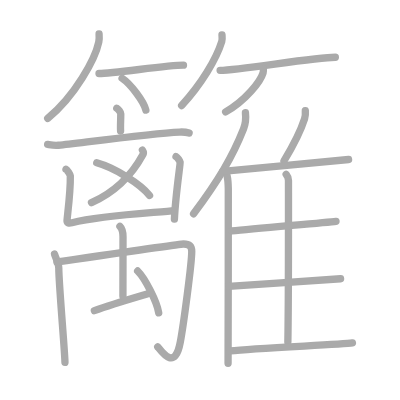
t = 0.00 s
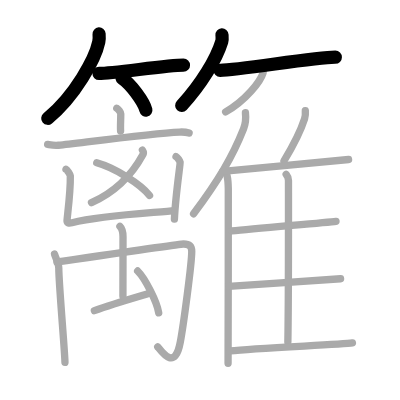
t = 5.00 s
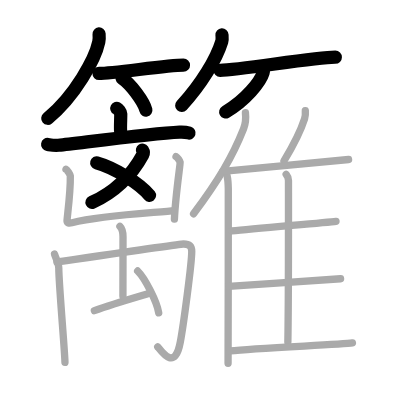
t = 10.00 s
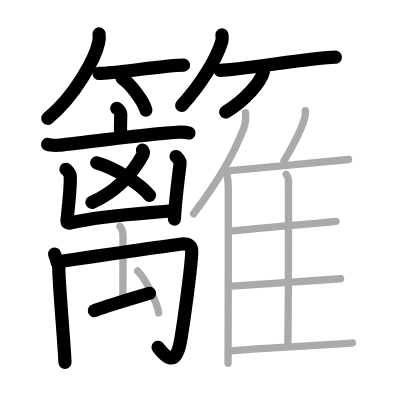
t = 15.00 s
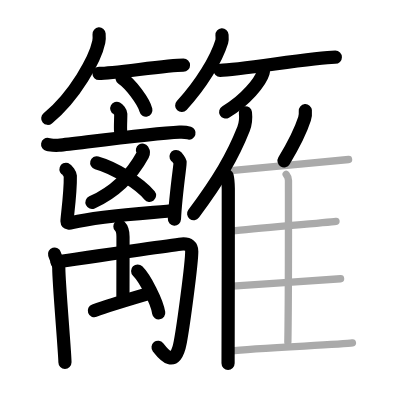
t = 20.00 s
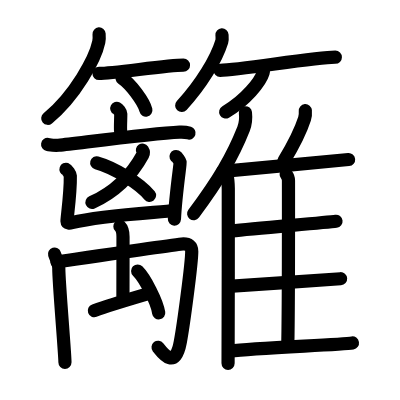
t = 25.00 s

The animated SVG that drew these frames (rendered in a browser with its animation timeline set to each time). Animation: 25 SMIL elements (animate=25); one cycle of 25.00 s.

<?xml version="1.0" standalone="no"?>
<!DOCTYPE svg PUBLIC "-//W3C//DTD SVG 1.1//EN"   "http://www.w3.org/Graphics/SVG/1.1/DTD/svg11.dtd">
<svg width="400px" height="400px"  version="1.1" xmlns="http://www.w3.org/2000/svg">
  <defs>
    <marker id="Triangle" viewBox="0 0 10 10" refX="0" refY="5" markerUnits="strokeWidth" markerWidth="3" style="stroke-opacity:0%;fill:#aaaaaa;" markerHeight="2" orient="auto">
      <path d="M 0 0 L 10 5 L 0 10 z" />
    </marker>
    
    <marker id="Arrow" viewBox="0 0 10 10" refX="5" refY="5" markerUnits="strokeWidth" markerWidth="1.8" style="stroke-opacity:0%;fill:#770000;" markerHeight="2" orient="auto">
      <path d="M 0 4 L 6 4 L 4 1 L 10 5 L 4 9 L 6 6 L 0 6 z" />
        <circle cx="5" cy="5" r="5" />
      </marker>
    
    <marker id="TriangleRed" viewBox="0 0 10 10" refX="0" refY="5" markerUnits="strokeWidth" markerWidth="3" style="stroke-opacity:0%;fill:#CC0000;" markerHeight="2" orient="auto">
      <path d="M 0 0 L 10 5 L 0 10 z" />
    </marker>
    
    <marker id="ArrowRed" viewBox="0 0 10 10" refX="5" refY="5" markerUnits="strokeWidth" markerWidth="1.8" style="stroke-opacity:0%;fill:#CC0000;" markerHeight="2" orient="auto">
      <path d="M 0 4 L 6 4 L 4 1 L 10 5 L 4 9 L 6 6 L 0 6 z" />
        <circle cx="5" cy="5" r="5" />
      </marker>
    
  </defs>
  
  <path style="fill:#ffffff; fill-opacity:100%; fill-rule:evenodd; stroke-width:0;" d="M 0 0 L 400px 0 L 400px 400px L 0 400px L 0 0" />

  <g transform="scale(3.6697247706422 3.6697247706422)">
<path style="fill:none; fill-opacity:0%; fill-rule:evenodd; stroke:#aaaaaa; stroke-opacity:100%; stroke-width: 1.5pt; stroke-linejoin:round; stroke-linecap:round;" d="M27 9.25c0.04 0.54 0.08 1.4-0.08 2.18C25.96 16.01 20.49 26.08 13 32.25"></path>
<path style="fill:none; fill-opacity:0%; fill-rule:evenodd; stroke:#aaaaaa; stroke-opacity:100%; stroke-width: 1.5pt; stroke-linejoin:round; stroke-linecap:round;" d="M26.98 20.02c4.04 0 18.49-2.26 23.02-2.26"></path>
<path style="fill:none; fill-opacity:0%; fill-rule:evenodd; stroke:#aaaaaa; stroke-opacity:100%; stroke-width: 1.5pt; stroke-linejoin:round; stroke-linecap:round;" d="M33.27 21.33c2.29 1.53 5.91 6.29 6.48 8.67"></path>
<path style="fill:none; fill-opacity:0%; fill-rule:evenodd; stroke:#aaaaaa; stroke-opacity:100%; stroke-width: 1.5pt; stroke-linejoin:round; stroke-linecap:round;" d="M60.49 9.5c0.03 0.45 0.13 1.18-0.06 1.82c-1.47 4.77-5.54 11.57-10.93 17.43"></path>
<path style="fill:none; fill-opacity:0%; fill-rule:evenodd; stroke:#aaaaaa; stroke-opacity:100%; stroke-width: 1.5pt; stroke-linejoin:round; stroke-linecap:round;" d="M59.98 19.16c5.17 0 25.6-3.57 31.4-3.57"></path>
<path style="fill:none; fill-opacity:0%; fill-rule:evenodd; stroke:#aaaaaa; stroke-opacity:100%; stroke-width: 1.5pt; stroke-linejoin:round; stroke-linecap:round;" d="M71.75 18.75c0.03 0.28 0.06 0.71-0.06 1.11c-0.7 2.35-4.71 7.49-10.2 10.64"></path>
<path style="fill:none; fill-opacity:0%; fill-rule:evenodd; stroke:#aaaaaa; stroke-opacity:100%; stroke-width: 1.5pt; stroke-linejoin:round; stroke-linecap:round;" d="M31.82 29.5c0.41 0.22 1.09 1.06 1.09 1.49c0 1.6-0.13 3.37-0.05 4.72"></path>
<path style="fill:none; fill-opacity:0%; fill-rule:evenodd; stroke:#aaaaaa; stroke-opacity:100%; stroke-width: 1.5pt; stroke-linejoin:round; stroke-linecap:round;" d="M12.98 39.36c0.98 0.16 1.84 0.35 2.96 0.22c6.68-0.73 25.23-3.21 33.01-3.59c1.14-0.06 1.73 0.01 2.58 0.28"></path>
<path style="fill:none; fill-opacity:0%; fill-rule:evenodd; stroke:#aaaaaa; stroke-opacity:100%; stroke-width: 1.5pt; stroke-linejoin:round; stroke-linecap:round;" d="M38.81 40.91c0.22 0.35 0.45 0.63 0.11 1.24c-3.01 5.53-7.5 10.16-13.99 13.06"></path>
<path style="fill:none; fill-opacity:0%; fill-rule:evenodd; stroke:#aaaaaa; stroke-opacity:100%; stroke-width: 1.5pt; stroke-linejoin:round; stroke-linecap:round;" d="M26.36 44.36c4.86 1.34 11.85 5.7 14.39 8.89"></path>
<path style="fill:none; fill-opacity:0%; fill-rule:evenodd; stroke:#aaaaaa; stroke-opacity:100%; stroke-width: 1.5pt; stroke-linejoin:round; stroke-linecap:round;" d="M17.98 46.13c0.32 0.11 1.17 1.44 1.18 1.73c0.09 4.9-0.94 11.7-0.9 12.38c0.04 0.67 0.76 0.6 1.36 0.45c8.84-2.18 24.52-2.8 27.87-3.32"></path>
<path style="fill:none; fill-opacity:0%; fill-rule:evenodd; stroke:#aaaaaa; stroke-opacity:100%; stroke-width: 1.5pt; stroke-linejoin:round; stroke-linecap:round;" d="M47.97 42.67c0.34 0.16 1.05 1.23 1.12 1.56c0.07 0.33-1.26 9.03-1.56 15.48"></path>
<path style="fill:none; fill-opacity:0%; fill-rule:evenodd; stroke:#aaaaaa; stroke-opacity:100%; stroke-width: 1.5pt; stroke-linejoin:round; stroke-linecap:round;" d="M14.86 69.24c0.39 1.26 1.16 2.49 1.16 3.86C16 77 17.72 96.37 17.7 98.74"></path>
<path style="fill:none; fill-opacity:0%; fill-rule:evenodd; stroke:#aaaaaa; stroke-opacity:100%; stroke-width: 1.5pt; stroke-linejoin:round; stroke-linecap:round;" d="M15.51 71.37c4.74-0.68 33.54-4.89 34.49-4.89c1.37 0 2.25 0.5 2.25 2.03c0 3.21-2.23 19.97-3.13 24.76c-1.45 7.75-4.87 2.85-6.14 1.25"></path>
<path style="fill:none; fill-opacity:0%; fill-rule:evenodd; stroke:#aaaaaa; stroke-opacity:100%; stroke-width: 1.5pt; stroke-linejoin:round; stroke-linecap:round;" d="M25.72 84.65c4.53-1.65 7.17-2.4 15.03-4.73"></path>
<path style="fill:none; fill-opacity:0%; fill-rule:evenodd; stroke:#aaaaaa; stroke-opacity:100%; stroke-width: 1.5pt; stroke-linejoin:round; stroke-linecap:round;" d="M32.68 61.7c0.74 0.74 0.84 2.05 0.84 2.84c0 5.46-0.02 8.21-0.02 16.21"></path>
<path style="fill:none; fill-opacity:0%; fill-rule:evenodd; stroke:#aaaaaa; stroke-opacity:100%; stroke-width: 1.5pt; stroke-linejoin:round; stroke-linecap:round;" d="M37.51 73.85c2.02 2.01 5.23 8.27 5.74 11.4"></path>
<path style="fill:none; fill-opacity:0%; fill-rule:evenodd; stroke:#aaaaaa; stroke-opacity:100%; stroke-width: 1.5pt; stroke-linejoin:round; stroke-linecap:round;" d="M66.88 30.73c0.15 1.38-0.04 3.19-0.51 4.38c-2.99 7.55-6.77 13.95-13.62 23.14"></path>
<path style="fill:none; fill-opacity:0%; fill-rule:evenodd; stroke:#aaaaaa; stroke-opacity:100%; stroke-width: 1.5pt; stroke-linejoin:round; stroke-linecap:round;" d="M61.88 47.9c0.18 0.74 0.31 2.36 0.33 3.5c0.1 10.2-0.14 42.29-0.06 47.6"></path>
<path style="fill:none; fill-opacity:0%; fill-rule:evenodd; stroke:#aaaaaa; stroke-opacity:100%; stroke-width: 1.5pt; stroke-linejoin:round; stroke-linecap:round;" d="M83.2 30.16c0.06 0.7-0.02 1.62-0.21 2.22c-1.23 3.83-2.78 6.78-5.6 11.44"></path>
<path style="fill:none; fill-opacity:0%; fill-rule:evenodd; stroke:#aaaaaa; stroke-opacity:100%; stroke-width: 1.5pt; stroke-linejoin:round; stroke-linecap:round;" d="M60.71 46.69c9.26-0.89 31-2.84 34.28-3.22"></path>
<path style="fill:none; fill-opacity:0%; fill-rule:evenodd; stroke:#aaaaaa; stroke-opacity:100%; stroke-width: 1.5pt; stroke-linejoin:round; stroke-linecap:round;" d="M77.98 47.52c0.35 0.42 0.63 0.98 0.63 1.7c0 7.3 0.04 32.5-0.17 43.99"></path>
<path style="fill:none; fill-opacity:0%; fill-rule:evenodd; stroke:#aaaaaa; stroke-opacity:100%; stroke-width: 1.5pt; stroke-linejoin:round; stroke-linecap:round;" d="M63.18 62.94c6.53-0.71 25.58-2.27 28.38-2.63"></path>
<path style="fill:none; fill-opacity:0%; fill-rule:evenodd; stroke:#aaaaaa; stroke-opacity:100%; stroke-width: 1.5pt; stroke-linejoin:round; stroke-linecap:round;" d="M62.32 78.04c7.2-0.56 27.4-1.79 30.49-2.09"></path>
<path style="fill:none; fill-opacity:0%; fill-rule:evenodd; stroke:#aaaaaa; stroke-opacity:100%; stroke-width: 1.5pt; stroke-linejoin:round; stroke-linecap:round;" d="M62.77 95.63c6.91-0.84 30.3-1.7 33.27-2.18"></path>

<path style="fill:none; fill-opacity:0%; fill-rule:evenodd; stroke:#000000; stroke-opacity:100%; stroke-width: 2.7pt; stroke-linejoin:round; stroke-linecap:round;" d="M27 9.25c0.04 0.54 0.08 1.4-0.08 2.18C25.96 16.01 20.49 26.08 13 32.25" pathLength="100" stroke-dashoffset="100" stroke-dasharray="100 105"><animate id="dashAnim1" attributeName="stroke-dashoffset" from="100" to="0" dur="1s" calcMode="linear" fill="freeze"/></path>
<path style="fill:none; fill-opacity:0%; fill-rule:evenodd; stroke:#000000; stroke-opacity:100%; stroke-width: 2.7pt; stroke-linejoin:round; stroke-linecap:round;" d="M26.98 20.02c4.04 0 18.49-2.26 23.02-2.26" pathLength="100" stroke-dashoffset="100" stroke-dasharray="100 105"><animate id="dashAnim2" attributeName="stroke-dashoffset" from="100" to="0" dur="1s" calcMode="linear" begin="dashAnim1.end" fill="freeze"/></path>
<path style="fill:none; fill-opacity:0%; fill-rule:evenodd; stroke:#000000; stroke-opacity:100%; stroke-width: 2.7pt; stroke-linejoin:round; stroke-linecap:round;" d="M33.27 21.33c2.29 1.53 5.91 6.29 6.48 8.67" pathLength="100" stroke-dashoffset="100" stroke-dasharray="100 105"><animate id="dashAnim3" attributeName="stroke-dashoffset" from="100" to="0" dur="1s" calcMode="linear" begin="dashAnim2.end" fill="freeze"/></path>
<path style="fill:none; fill-opacity:0%; fill-rule:evenodd; stroke:#000000; stroke-opacity:100%; stroke-width: 2.7pt; stroke-linejoin:round; stroke-linecap:round;" d="M60.49 9.5c0.03 0.45 0.13 1.18-0.06 1.82c-1.47 4.77-5.54 11.57-10.93 17.43" pathLength="100" stroke-dashoffset="100" stroke-dasharray="100 105"><animate id="dashAnim4" attributeName="stroke-dashoffset" from="100" to="0" dur="1s" calcMode="linear" begin="dashAnim3.end" fill="freeze"/></path>
<path style="fill:none; fill-opacity:0%; fill-rule:evenodd; stroke:#000000; stroke-opacity:100%; stroke-width: 2.7pt; stroke-linejoin:round; stroke-linecap:round;" d="M59.98 19.16c5.17 0 25.6-3.57 31.4-3.57" pathLength="100" stroke-dashoffset="100" stroke-dasharray="100 105"><animate id="dashAnim5" attributeName="stroke-dashoffset" from="100" to="0" dur="1s" calcMode="linear" begin="dashAnim4.end" fill="freeze"/></path>
<path style="fill:none; fill-opacity:0%; fill-rule:evenodd; stroke:#000000; stroke-opacity:100%; stroke-width: 2.7pt; stroke-linejoin:round; stroke-linecap:round;" d="M71.75 18.75c0.03 0.28 0.06 0.71-0.06 1.11c-0.7 2.35-4.71 7.49-10.2 10.64" pathLength="100" stroke-dashoffset="100" stroke-dasharray="100 105"><animate id="dashAnim6" attributeName="stroke-dashoffset" from="100" to="0" dur="1s" calcMode="linear" begin="dashAnim5.end" fill="freeze"/></path>
<path style="fill:none; fill-opacity:0%; fill-rule:evenodd; stroke:#000000; stroke-opacity:100%; stroke-width: 2.7pt; stroke-linejoin:round; stroke-linecap:round;" d="M31.82 29.5c0.41 0.22 1.09 1.06 1.09 1.49c0 1.6-0.13 3.37-0.05 4.72" pathLength="100" stroke-dashoffset="100" stroke-dasharray="100 105"><animate id="dashAnim7" attributeName="stroke-dashoffset" from="100" to="0" dur="1s" calcMode="linear" begin="dashAnim6.end" fill="freeze"/></path>
<path style="fill:none; fill-opacity:0%; fill-rule:evenodd; stroke:#000000; stroke-opacity:100%; stroke-width: 2.7pt; stroke-linejoin:round; stroke-linecap:round;" d="M12.98 39.36c0.98 0.16 1.84 0.35 2.96 0.22c6.68-0.73 25.23-3.21 33.01-3.59c1.14-0.06 1.73 0.01 2.58 0.28" pathLength="100" stroke-dashoffset="100" stroke-dasharray="100 105"><animate id="dashAnim8" attributeName="stroke-dashoffset" from="100" to="0" dur="1s" calcMode="linear" begin="dashAnim7.end" fill="freeze"/></path>
<path style="fill:none; fill-opacity:0%; fill-rule:evenodd; stroke:#000000; stroke-opacity:100%; stroke-width: 2.7pt; stroke-linejoin:round; stroke-linecap:round;" d="M38.81 40.91c0.22 0.35 0.45 0.63 0.11 1.24c-3.01 5.53-7.5 10.16-13.99 13.06" pathLength="100" stroke-dashoffset="100" stroke-dasharray="100 105"><animate id="dashAnim9" attributeName="stroke-dashoffset" from="100" to="0" dur="1s" calcMode="linear" begin="dashAnim8.end" fill="freeze"/></path>
<path style="fill:none; fill-opacity:0%; fill-rule:evenodd; stroke:#000000; stroke-opacity:100%; stroke-width: 2.7pt; stroke-linejoin:round; stroke-linecap:round;" d="M26.36 44.36c4.86 1.34 11.85 5.7 14.39 8.89" pathLength="100" stroke-dashoffset="100" stroke-dasharray="100 105"><animate id="dashAnim10" attributeName="stroke-dashoffset" from="100" to="0" dur="1s" calcMode="linear" begin="dashAnim9.end" fill="freeze"/></path>
<path style="fill:none; fill-opacity:0%; fill-rule:evenodd; stroke:#000000; stroke-opacity:100%; stroke-width: 2.7pt; stroke-linejoin:round; stroke-linecap:round;" d="M17.98 46.13c0.32 0.11 1.17 1.44 1.18 1.73c0.09 4.9-0.94 11.7-0.9 12.38c0.04 0.67 0.76 0.6 1.36 0.45c8.84-2.18 24.52-2.8 27.87-3.32" pathLength="100" stroke-dashoffset="100" stroke-dasharray="100 105"><animate id="dashAnim11" attributeName="stroke-dashoffset" from="100" to="0" dur="1s" calcMode="linear" begin="dashAnim10.end" fill="freeze"/></path>
<path style="fill:none; fill-opacity:0%; fill-rule:evenodd; stroke:#000000; stroke-opacity:100%; stroke-width: 2.7pt; stroke-linejoin:round; stroke-linecap:round;" d="M47.97 42.67c0.34 0.16 1.05 1.23 1.12 1.56c0.07 0.33-1.26 9.03-1.56 15.48" pathLength="100" stroke-dashoffset="100" stroke-dasharray="100 105"><animate id="dashAnim12" attributeName="stroke-dashoffset" from="100" to="0" dur="1s" calcMode="linear" begin="dashAnim11.end" fill="freeze"/></path>
<path style="fill:none; fill-opacity:0%; fill-rule:evenodd; stroke:#000000; stroke-opacity:100%; stroke-width: 2.7pt; stroke-linejoin:round; stroke-linecap:round;" d="M14.86 69.24c0.39 1.26 1.16 2.49 1.16 3.86C16 77 17.72 96.37 17.7 98.74" pathLength="100" stroke-dashoffset="100" stroke-dasharray="100 105"><animate id="dashAnim13" attributeName="stroke-dashoffset" from="100" to="0" dur="1s" calcMode="linear" begin="dashAnim12.end" fill="freeze"/></path>
<path style="fill:none; fill-opacity:0%; fill-rule:evenodd; stroke:#000000; stroke-opacity:100%; stroke-width: 2.7pt; stroke-linejoin:round; stroke-linecap:round;" d="M15.51 71.37c4.74-0.68 33.54-4.89 34.49-4.89c1.37 0 2.25 0.5 2.25 2.03c0 3.21-2.23 19.97-3.13 24.76c-1.45 7.75-4.87 2.85-6.14 1.25" pathLength="100" stroke-dashoffset="100" stroke-dasharray="100 105"><animate id="dashAnim14" attributeName="stroke-dashoffset" from="100" to="0" dur="1s" calcMode="linear" begin="dashAnim13.end" fill="freeze"/></path>
<path style="fill:none; fill-opacity:0%; fill-rule:evenodd; stroke:#000000; stroke-opacity:100%; stroke-width: 2.7pt; stroke-linejoin:round; stroke-linecap:round;" d="M25.72 84.65c4.53-1.65 7.17-2.4 15.03-4.73" pathLength="100" stroke-dashoffset="100" stroke-dasharray="100 105"><animate id="dashAnim15" attributeName="stroke-dashoffset" from="100" to="0" dur="1s" calcMode="linear" begin="dashAnim14.end" fill="freeze"/></path>
<path style="fill:none; fill-opacity:0%; fill-rule:evenodd; stroke:#000000; stroke-opacity:100%; stroke-width: 2.7pt; stroke-linejoin:round; stroke-linecap:round;" d="M32.68 61.7c0.74 0.74 0.84 2.05 0.84 2.84c0 5.46-0.02 8.21-0.02 16.21" pathLength="100" stroke-dashoffset="100" stroke-dasharray="100 105"><animate id="dashAnim16" attributeName="stroke-dashoffset" from="100" to="0" dur="1s" calcMode="linear" begin="dashAnim15.end" fill="freeze"/></path>
<path style="fill:none; fill-opacity:0%; fill-rule:evenodd; stroke:#000000; stroke-opacity:100%; stroke-width: 2.7pt; stroke-linejoin:round; stroke-linecap:round;" d="M37.51 73.85c2.02 2.01 5.23 8.27 5.74 11.4" pathLength="100" stroke-dashoffset="100" stroke-dasharray="100 105"><animate id="dashAnim17" attributeName="stroke-dashoffset" from="100" to="0" dur="1s" calcMode="linear" begin="dashAnim16.end" fill="freeze"/></path>
<path style="fill:none; fill-opacity:0%; fill-rule:evenodd; stroke:#000000; stroke-opacity:100%; stroke-width: 2.7pt; stroke-linejoin:round; stroke-linecap:round;" d="M66.88 30.73c0.15 1.38-0.04 3.19-0.51 4.38c-2.99 7.55-6.77 13.95-13.62 23.14" pathLength="100" stroke-dashoffset="100" stroke-dasharray="100 105"><animate id="dashAnim18" attributeName="stroke-dashoffset" from="100" to="0" dur="1s" calcMode="linear" begin="dashAnim17.end" fill="freeze"/></path>
<path style="fill:none; fill-opacity:0%; fill-rule:evenodd; stroke:#000000; stroke-opacity:100%; stroke-width: 2.7pt; stroke-linejoin:round; stroke-linecap:round;" d="M61.88 47.9c0.18 0.74 0.31 2.36 0.33 3.5c0.1 10.2-0.14 42.29-0.06 47.6" pathLength="100" stroke-dashoffset="100" stroke-dasharray="100 105"><animate id="dashAnim19" attributeName="stroke-dashoffset" from="100" to="0" dur="1s" calcMode="linear" begin="dashAnim18.end" fill="freeze"/></path>
<path style="fill:none; fill-opacity:0%; fill-rule:evenodd; stroke:#000000; stroke-opacity:100%; stroke-width: 2.7pt; stroke-linejoin:round; stroke-linecap:round;" d="M83.2 30.16c0.06 0.7-0.02 1.62-0.21 2.22c-1.23 3.83-2.78 6.78-5.6 11.44" pathLength="100" stroke-dashoffset="100" stroke-dasharray="100 105"><animate id="dashAnim20" attributeName="stroke-dashoffset" from="100" to="0" dur="1s" calcMode="linear" begin="dashAnim19.end" fill="freeze"/></path>
<path style="fill:none; fill-opacity:0%; fill-rule:evenodd; stroke:#000000; stroke-opacity:100%; stroke-width: 2.7pt; stroke-linejoin:round; stroke-linecap:round;" d="M60.71 46.69c9.26-0.89 31-2.84 34.28-3.22" pathLength="100" stroke-dashoffset="100" stroke-dasharray="100 105"><animate id="dashAnim21" attributeName="stroke-dashoffset" from="100" to="0" dur="1s" calcMode="linear" begin="dashAnim20.end" fill="freeze"/></path>
<path style="fill:none; fill-opacity:0%; fill-rule:evenodd; stroke:#000000; stroke-opacity:100%; stroke-width: 2.7pt; stroke-linejoin:round; stroke-linecap:round;" d="M77.98 47.52c0.35 0.42 0.63 0.98 0.63 1.7c0 7.3 0.04 32.5-0.17 43.99" pathLength="100" stroke-dashoffset="100" stroke-dasharray="100 105"><animate id="dashAnim22" attributeName="stroke-dashoffset" from="100" to="0" dur="1s" calcMode="linear" begin="dashAnim21.end" fill="freeze"/></path>
<path style="fill:none; fill-opacity:0%; fill-rule:evenodd; stroke:#000000; stroke-opacity:100%; stroke-width: 2.7pt; stroke-linejoin:round; stroke-linecap:round;" d="M63.18 62.94c6.53-0.71 25.58-2.27 28.38-2.63" pathLength="100" stroke-dashoffset="100" stroke-dasharray="100 105"><animate id="dashAnim23" attributeName="stroke-dashoffset" from="100" to="0" dur="1s" calcMode="linear" begin="dashAnim22.end" fill="freeze"/></path>
<path style="fill:none; fill-opacity:0%; fill-rule:evenodd; stroke:#000000; stroke-opacity:100%; stroke-width: 2.7pt; stroke-linejoin:round; stroke-linecap:round;" d="M62.32 78.04c7.2-0.56 27.4-1.79 30.49-2.09" pathLength="100" stroke-dashoffset="100" stroke-dasharray="100 105"><animate id="dashAnim24" attributeName="stroke-dashoffset" from="100" to="0" dur="1s" calcMode="linear" begin="dashAnim23.end" fill="freeze"/></path>
<path style="fill:none; fill-opacity:0%; fill-rule:evenodd; stroke:#000000; stroke-opacity:100%; stroke-width: 2.7pt; stroke-linejoin:round; stroke-linecap:round;" d="M62.77 95.63c6.91-0.84 30.3-1.7 33.27-2.18" pathLength="100" stroke-dashoffset="100" stroke-dasharray="100 105"><animate id="dashAnim25" attributeName="stroke-dashoffset" from="100" to="0" dur="1s" calcMode="linear" begin="dashAnim24.end" fill="freeze"/></path>

</g>

</svg>  
          
